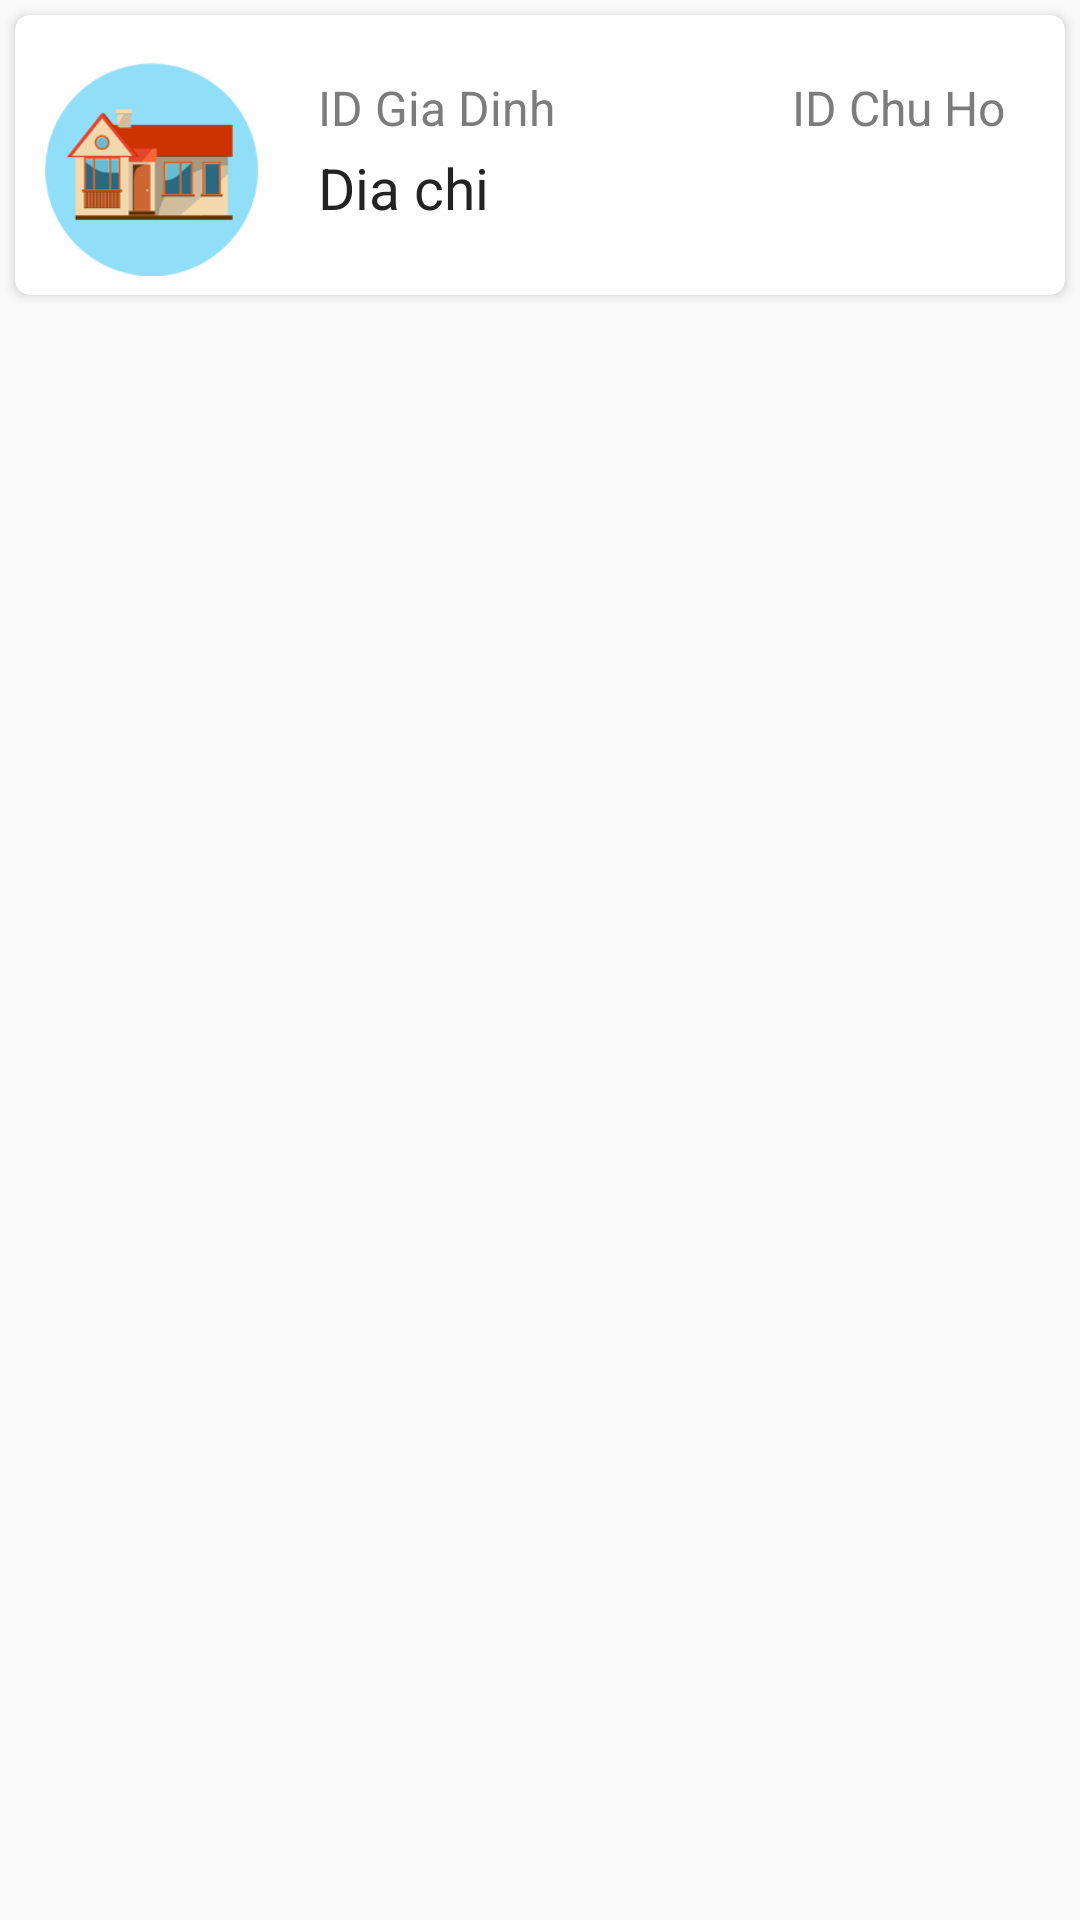

This screen was rendered from an Android layout file. Write that file and the resources it references.
<!-- AndroidManifest.xml: application theme Theme.QLDC -->
<!-- res/layout/dong_hogd.xml -->
<?xml version="1.0" encoding="utf-8"?>
<LinearLayout
    xmlns:android="http://schemas.android.com/apk/res/android"
    xmlns:app="http://schemas.android.com/apk/res-auto"
    xmlns:tools="http://schemas.android.com/tools"
    android:layout_width="1050px"
    android:layout_height="280px"
    android:layout_marginEnd="5dp"
    android:layout_marginTop="8dp"
    android:layout_marginStart="5dp"
    android:layout_marginBottom="20dp">
<androidx.cardview.widget.CardView
    android:layout_width="1050px"
    android:layout_height="280px"
    android:layout_marginTop="5dp"
    android:layout_marginLeft="5dp"
    android:layout_marginRight="5dp"
    android:layout_marginBottom="5dp"

    app:cardBackgroundColor="#fefefe"
    app:cardCornerRadius="5dp">

    <RelativeLayout
        android:layout_width="match_parent"
        android:layout_height="match_parent">

        <ImageView
            android:id="@+id/imageViewHouse"
            android:layout_width="71dp"
            android:layout_height="83dp"
            android:layout_alignParentTop="true"
            android:layout_marginStart="10dp"
            android:layout_marginTop="10dp"
            app:srcCompat="@drawable/house"
            tools:ignore="VectorDrawableCompat" />

        <TextView
            android:id="@+id/textViewIDHoGD"
            android:layout_width="wrap_content"
            android:layout_height="wrap_content"
            android:layout_marginStart="20dp"
            android:layout_marginTop="20dp"
            android:layout_marginEnd="16dp"
            android:layout_toRightOf="@id/imageViewHouse"
            android:text="ID Gia Dinh"
            android:textColor="#7C7C7C"
            android:textSize="16sp" />

        <TextView
            android:id="@+id/textViewIDChuHo"
            android:layout_width="wrap_content"
            android:layout_height="wrap_content"
            android:layout_marginTop="20dp"
            android:layout_alignParentRight="true"
            android:layout_marginEnd="20dp"
            android:text="ID Chu Ho"
            android:textColor="#7C7C7C"
            android:textSize="16sp" />

        <TextView
            android:id="@+id/textViewDiaChi"
            android:layout_width="wrap_content"
            android:layout_height="wrap_content"
            android:layout_marginStart="20dp"
            android:layout_marginTop="3dp"
            android:layout_marginEnd="16dp"
            android:layout_toRightOf="@id/imageViewHouse"
            android:layout_below="@id/textViewIDHoGD"
            android:text="Dia chi"
            android:textColor="#232323"
            android:textSize="19sp" />

    </RelativeLayout>
</androidx.cardview.widget.CardView>
</LinearLayout>
<!-- resources referenced by this layout -->
<resources>
  <!-- drawable house: png bitmap (drawable, 14834 bytes) -->
  <style name="Theme.QLDC" parent="Theme.AppCompat.DayNight.DarkActionBar">
          
          <item name="colorPrimary">@color/purple_500</item>
          <item name="colorPrimaryVariant">@color/purple_700</item>
          <item name="colorOnPrimary">@color/white</item>
          
          <item name="colorSecondary">@color/teal_200</item>
          <item name="colorSecondaryVariant">@color/teal_700</item>
          <item name="colorOnSecondary">@color/black</item>
          
          <item name="android:statusBarColor" tools:targetApi="l">?attr/colorPrimaryVariant</item>
          
      </style>
  <color name="purple_500">#FF6200EE</color>
  <color name="purple_700">#FF3700B3</color>
  <color name="white">#FFFFFFFF</color>
  <color name="teal_200">#FF03DAC5</color>
  <color name="teal_700">#FF018786</color>
  <color name="black">#FF000000</color>
</resources>
